Run: headless pygame with SDL's dummy video driver; simulated clock (each Clock.tick advances the game by its frame time, no real sleeping); random seed 0; keys injected as events and as key.get_pressed() state; mouse plan: one left click at the window centre at the start of phase 2, then a move to the lower-right quarter at the start of phase 3.
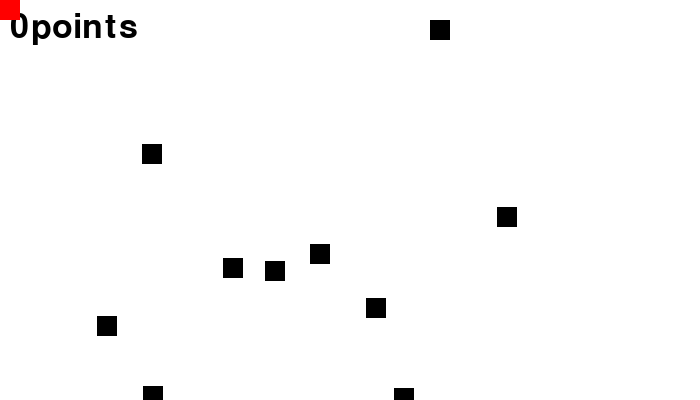
Frame 1 of 4 · flips 1–60 · no input
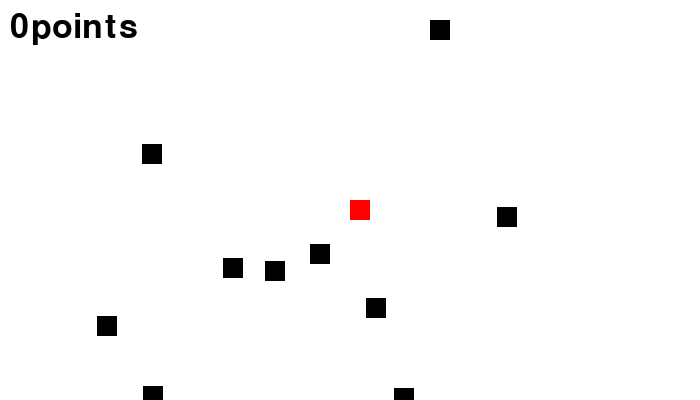
Frame 2 of 4 · flips 61–180 · clicked the window centre · tapped SPACE, RETURN · held RIGHT (→), D
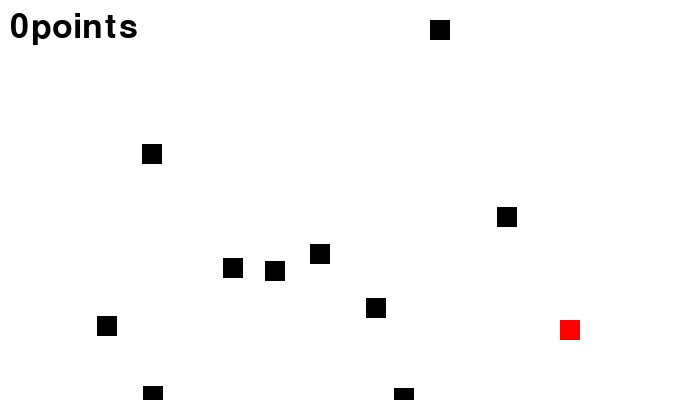
Frame 3 of 4 · flips 181–300 · moved the mouse to the lower-right quarter · held DOWN (↓), S
Frame 4 of 4 · flips 301–420 · held LEFT (←), A, UP (↑), W · screen unchanged from frame 3, image omitted

The pygame program that drew these frames:

import pygame
import random

BLACK = (  0,   0,   0)
WHITE = (255, 255, 255)
RED   = (255,   0,   0)

pygame.init()

a = 10
screen_width = 700
screen_height = 400
screen = pygame.display.set_mode([screen_width, screen_height])

class Block(pygame.sprite.Sprite):
    def __init__(self, color, width, height):
        super().__init__()
        self. image = pygame.Surface([width,height])
        self. image.fill(color)
        self.rect = self.image.get_rect()

hit_group = pygame.sprite.Group()
all_group = pygame.sprite.Group()


for i in range(10):
    block = Block(BLACK,20,20)
    block.rect.x = random.randrange(screen_width)
    block.rect.y = random.randrange(screen_height)
    all_group.add(block)
    hit_group.add(block)

player = Block(RED,20,20)
all_group.add(player)


font = pygame.font.Font(None,50)
done = False
clock = pygame.time.Clock()

while not done:
    for event in pygame.event.get(): 
        if event.type == pygame.QUIT: 
                done = True

        keys = pygame.key.get_pressed()
        
    screen.fill(WHITE)
    pos = pygame.mouse.get_pos()
    player.rect.x = pos[0]
    player.rect.y = pos[1]
    score_group = pygame.sprite.spritecollide(player, hit_group, True)

    for block in score_group:
        score += 1
        a = a -1
        hit_group.empty()
        all_group.empty()
        player = Block(RED,20,20)
        all_group.add(player)
        for i in range(a):
            block = Block(BLACK,20,20)
            block.rect.x = random.randrange(screen_width)
            block.rect.y = random.randrange(screen_height)
            hit_group.add(block)
            all_group.add(block)

    score = len(score_group)
    message = str(score)+"points"
    text = font.render(message, True, BLACK)
    screen.blit(text, (10,10))
    all_group.draw(screen)
    pygame.display.flip()
    clock.tick(60)

pygame.quit()
